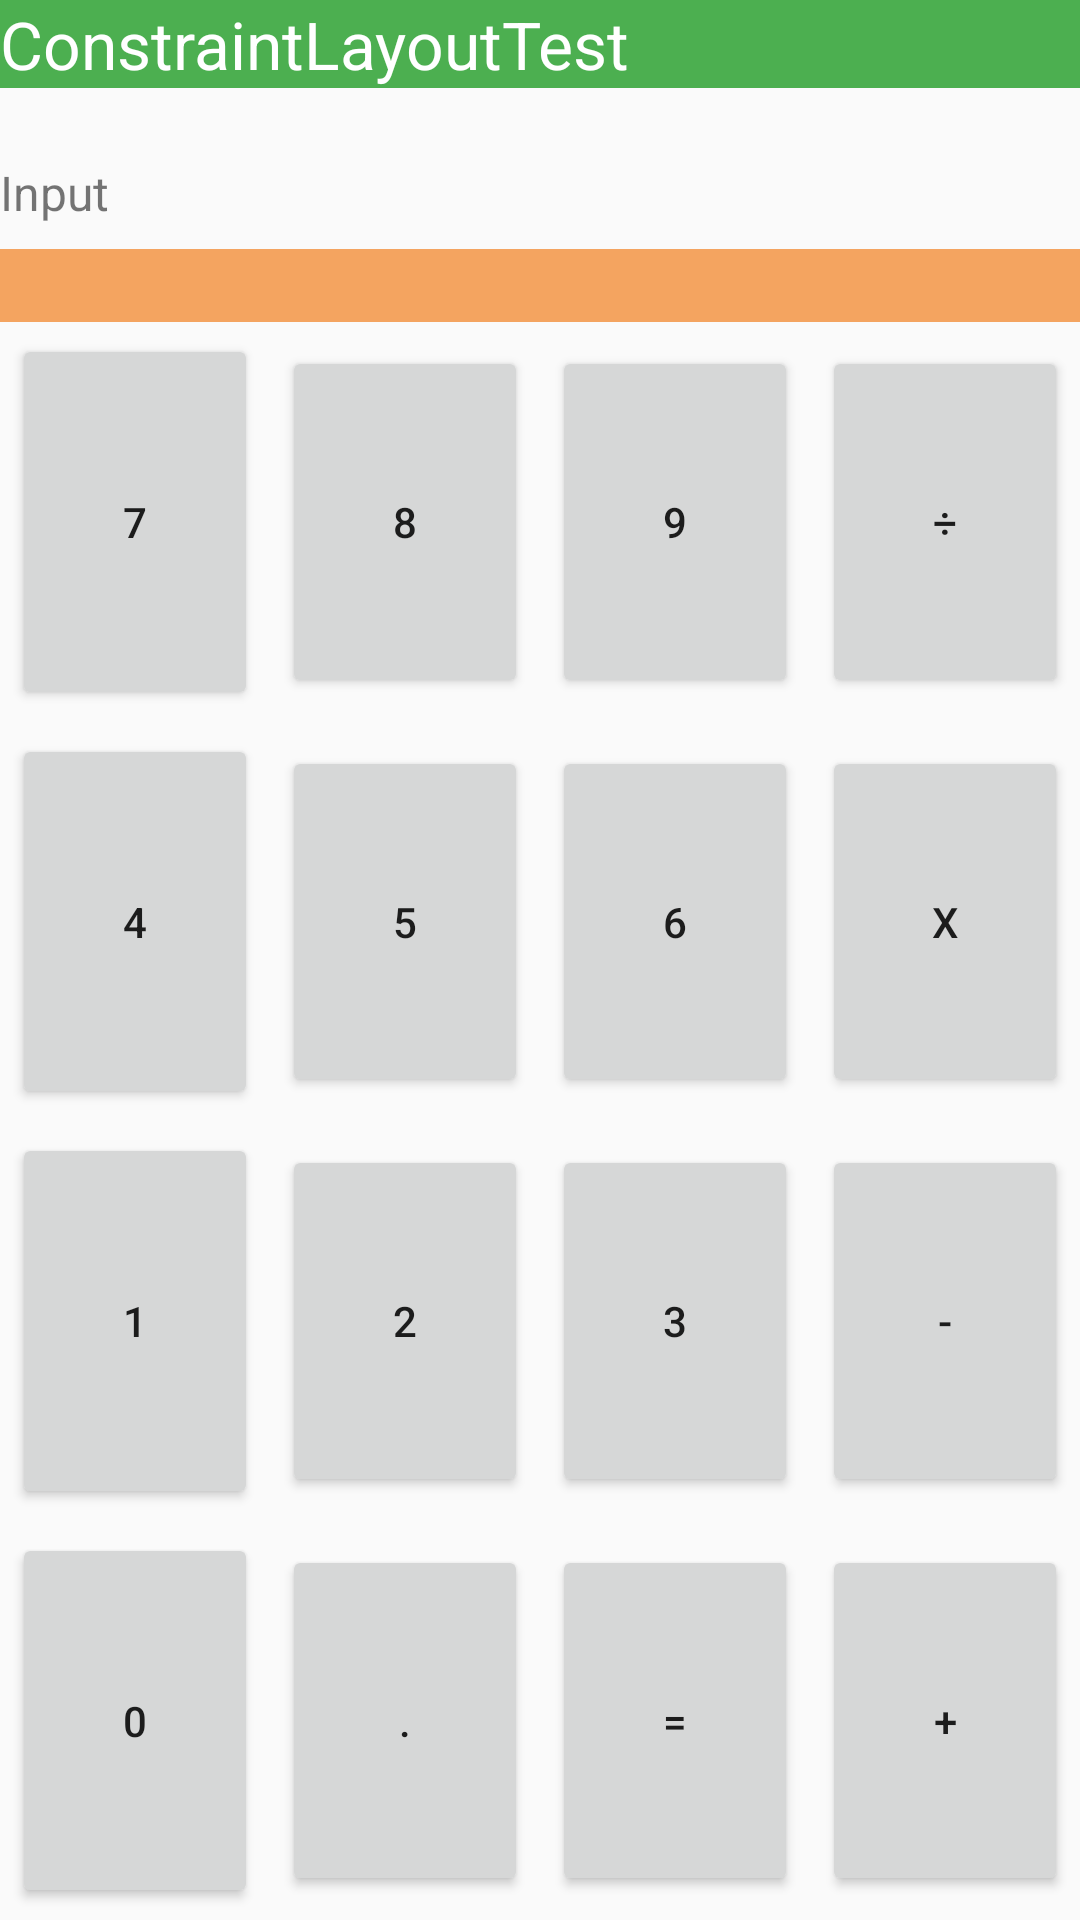

Layout XML and referenced resources for this Android screen:
<!-- AndroidManifest.xml: application theme Theme.FirstGame -->
<!-- res/layout/constraint1.xml -->
<?xml version="1.0" encoding="utf-8"?>
<androidx.constraintlayout.widget.ConstraintLayout
    xmlns:android="http://schemas.android.com/apk/res/android"
    xmlns:app="http://schemas.android.com/apk/res-auto"
    android:layout_width="match_parent"
    android:layout_height="match_parent">

    <TextView
        android:id="@+id/KKTitle"
        android:layout_width="0dp"
        android:layout_height="wrap_content"
        android:gravity="start"
        android:text="ConstraintLayoutTest"
        android:textSize="22sp"
        android:textColor="#FFFFFFFF"
        android:background="#FF4CAF50"
        app:layout_constraintEnd_toEndOf="parent"
        app:layout_constraintStart_toStartOf="parent"
        app:layout_constraintTop_toTopOf="parent" />
    <TextView
        android:id="@+id/KKinput"
        android:layout_width="wrap_content"
        android:layout_height="wrap_content"
        android:text="Input"
        android:textSize="16sp"
        android:layout_marginTop="24dp"
        app:layout_constraintTop_toBottomOf="@id/KKTitle"
        app:layout_constraintStart_toStartOf="parent"
        />
    <EditText
        android:id="@+id/Kinput"
        android:layout_width="0dp"
        android:layout_height="wrap_content"
        android:layout_marginTop="8dp"
        android:gravity="end"
        android:inputType="numberDecimal"
        android:textSize="18sp"
        android:background="#FFF4A460"
        app:layout_constraintTop_toBottomOf="@+id/KKinput"
        app:layout_constraintStart_toStartOf="parent"
        app:layout_constraintEnd_toEndOf="parent"
        />

    <Button
        android:id="@+id/b7"
        style="@style/key"
        android:text="7"
        app:layout_constraintStart_toStartOf="parent"
        app:layout_constraintEnd_toStartOf="@id/b8"
        app:layout_constraintTop_toBottomOf="@id/Kinput"
        app:layout_constraintBottom_toTopOf="@id/b4"
        app:layout_constraintVertical_weight="1"/>
    <Button
        android:id="@+id/b8"
        style="@style/key"
        android:text="8"
        app:layout_constraintStart_toEndOf="@id/b7"
        app:layout_constraintEnd_toStartOf="@id/b9"
        app:layout_constraintTop_toTopOf="@id/b7"
        app:layout_constraintBottom_toBottomOf="@id/b7"/>
    <Button
        android:id="@+id/b9"
        style="@style/key"
        android:text="9"
        app:layout_constraintStart_toEndOf="@id/b8"
        app:layout_constraintEnd_toStartOf="@id/bdiv"
        app:layout_constraintTop_toTopOf="@id/b7"
        app:layout_constraintBottom_toBottomOf="@id/b7" />

    <Button
        android:id="@+id/bdiv"
        style="@style/key"
        android:text="÷"
        app:layout_constraintStart_toEndOf="@id/b9"
        app:layout_constraintEnd_toEndOf="parent"
        app:layout_constraintTop_toTopOf="@id/b7"
        app:layout_constraintBottom_toBottomOf="@id/b7" />

    <Button
        android:id="@+id/b4"
        style="@style/key"
        android:text="4"
        app:layout_constraintStart_toStartOf="parent"
        app:layout_constraintEnd_toStartOf="@id/b5"
        app:layout_constraintTop_toBottomOf="@id/b7"
        app:layout_constraintBottom_toTopOf="@id/b1"
        app:layout_constraintVertical_weight = "1"/>

    <Button
        android:id="@+id/b5"
        style="@style/key"
        android:text="5"
        app:layout_constraintStart_toEndOf="@id/b4"
        app:layout_constraintEnd_toStartOf="@id/b6"
        app:layout_constraintTop_toTopOf="@id/b4"
        app:layout_constraintBottom_toBottomOf="@id/b4"/>

    <Button
        android:id="@+id/b6"
        style="@style/key"
        android:text="6"
        app:layout_constraintStart_toEndOf="@id/b5"
        app:layout_constraintEnd_toStartOf="@id/bmul"
        app:layout_constraintTop_toTopOf="@id/b4"
        app:layout_constraintBottom_toBottomOf="@id/b4"/>
    <Button
        android:id="@+id/bmul"
        style="@style/key"
        android:text="x"
        app:layout_constraintStart_toEndOf="@id/b6"
        app:layout_constraintEnd_toEndOf="parent"
        app:layout_constraintTop_toTopOf="@id/b4"
        app:layout_constraintBottom_toBottomOf="@id/b4"/>
    <Button
        android:id="@+id/b1"
        style="@style/key"
        android:text="1"
        app:layout_constraintStart_toStartOf="parent"
        app:layout_constraintEnd_toStartOf="@id/b2"
        app:layout_constraintTop_toBottomOf="@id/b4"
        app:layout_constraintBottom_toTopOf="@id/b0"
        app:layout_constraintVertical_weight="1" />

    <Button
        android:id="@+id/b2"
        style="@style/key"
        android:text="2"
        app:layout_constraintStart_toEndOf="@id/b1"
        app:layout_constraintEnd_toStartOf="@id/b3"
        app:layout_constraintTop_toTopOf="@id/b1"
        app:layout_constraintBottom_toBottomOf="@id/b1" />

    <Button
        android:id="@+id/b3"
        style="@style/key"
        android:text="3"
        app:layout_constraintStart_toEndOf="@id/b2"
        app:layout_constraintEnd_toStartOf="@id/bsub"
        app:layout_constraintTop_toTopOf="@id/b1"
        app:layout_constraintBottom_toBottomOf="@id/b1" />

    <Button
        android:id="@+id/bsub"
        style="@style/key"
        android:text="-"
        app:layout_constraintStart_toEndOf="@id/b3"
        app:layout_constraintEnd_toEndOf="parent"
        app:layout_constraintTop_toTopOf="@id/b1"
        app:layout_constraintBottom_toBottomOf="@id/b1" />

    <Button
        android:id="@+id/b0"
        style="@style/key"
        android:text="0"
        app:layout_constraintStart_toStartOf="parent"
        app:layout_constraintEnd_toStartOf="@id/bdot"
        app:layout_constraintTop_toBottomOf="@id/b1"
        app:layout_constraintBottom_toBottomOf="parent"
        app:layout_constraintVertical_weight="1" />

    <Button
        android:id="@+id/bdot"
        style="@style/key"
        android:text="."
        app:layout_constraintStart_toEndOf="@id/b0"
        app:layout_constraintEnd_toStartOf="@id/beq"
        app:layout_constraintTop_toTopOf="@id/b0"
        app:layout_constraintBottom_toBottomOf="@id/b0" />

    <Button
        android:id="@+id/beq"
        style="@style/key"
        android:text="="
        app:layout_constraintStart_toEndOf="@id/bdot"
        app:layout_constraintEnd_toStartOf="@id/bplus"
        app:layout_constraintTop_toTopOf="@id/b0"
        app:layout_constraintBottom_toBottomOf="@id/b0" />

    <Button
        android:id="@+id/bplus"
        style="@style/key"
        android:text="+"
        app:layout_constraintStart_toEndOf="@id/beq"
        app:layout_constraintEnd_toEndOf="parent"
        app:layout_constraintTop_toTopOf="@id/b0"
        app:layout_constraintBottom_toBottomOf="@id/b0" />
</androidx.constraintlayout.widget.ConstraintLayout>
<!-- resources referenced by this layout -->
<resources>
  <style name="key">
          <item name="android:layout_width">0dp</item>
          <item name="android:layout_height">0dp</item>
          <item name="android:layout_margin">4dp</item>
          <item name="layout_constraintHorizontal_weight">1</item>
      </style>
  <style name="Theme.FirstGame" parent="android:Theme.Material.Light.NoActionBar" />
</resources>
